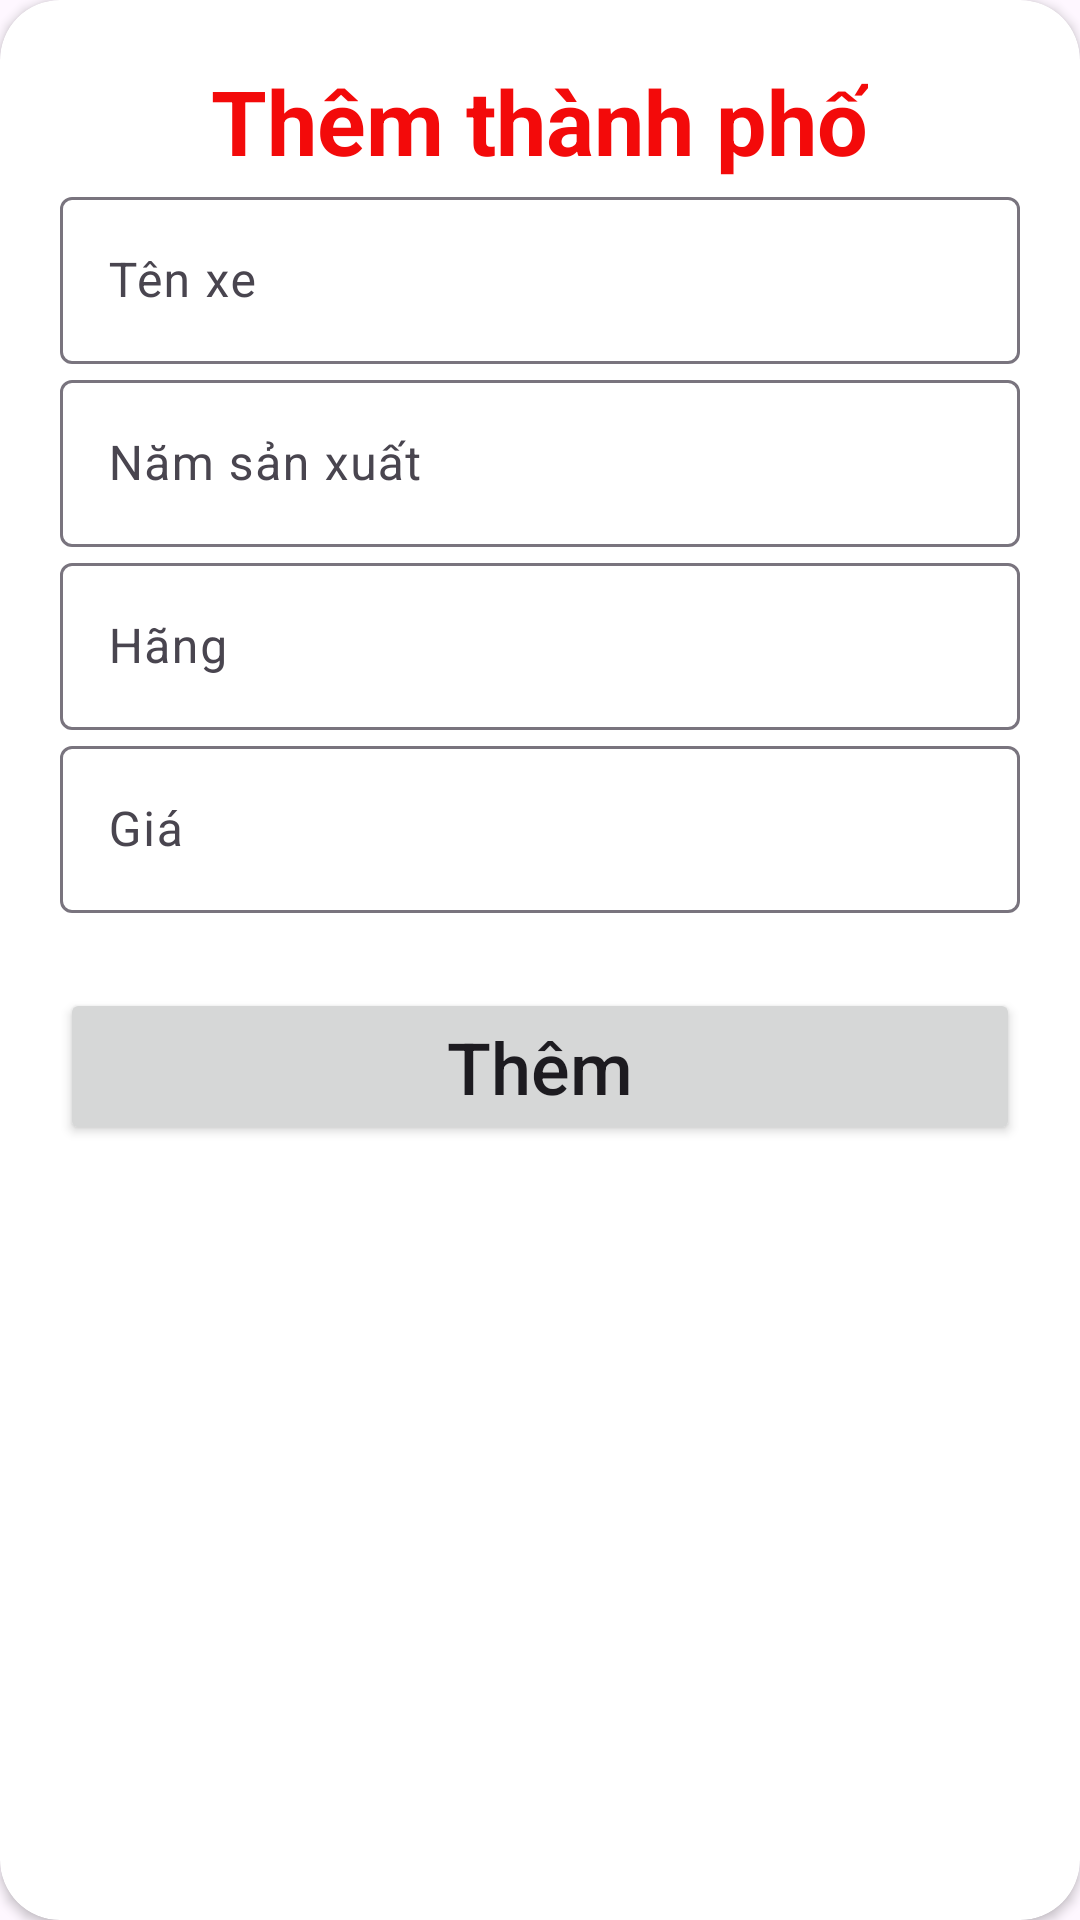

Write the Android layout XML for this screen, with the resource values it uses.
<!-- AndroidManifest.xml: application theme Theme.ASMPH34273MD18306 -->
<!-- res/layout/dialog_add.xml -->
<?xml version="1.0" encoding="utf-8"?>
<androidx.cardview.widget.CardView xmlns:android="http://schemas.android.com/apk/res/android"
    xmlns:app="http://schemas.android.com/apk/res-auto"
    android:layout_width="match_parent"
    android:layout_height="match_parent"
    android:orientation="vertical"
    app:cardCornerRadius="20dp">

    <LinearLayout
        android:layout_width="match_parent"
        android:layout_height="match_parent"
        android:orientation="vertical"
        android:padding="20dp">

        <TextView
            android:layout_width="wrap_content"
            android:layout_height="wrap_content"
            android:layout_gravity="center_horizontal"
            android:text="Thêm thành phố"
            android:textColor="#F30A0A"
            android:textSize="30sp"
            android:textStyle="bold" />

        <com.google.android.material.textfield.TextInputLayout
            android:id="@+id/layoutTenXe"
            android:layout_width="match_parent"
            android:layout_height="wrap_content">

            <com.google.android.material.textfield.TextInputEditText
                android:id="@+id/edtTenXe"
                android:layout_width="match_parent"
                android:layout_height="wrap_content"
                android:hint="Tên xe"
                android:inputType="text" />
        </com.google.android.material.textfield.TextInputLayout>

        <com.google.android.material.textfield.TextInputLayout
            android:id="@+id/layoutNamSX"
            android:layout_width="match_parent"
            android:layout_height="wrap_content">

            <com.google.android.material.textfield.TextInputEditText
                android:id="@+id/edtNamSX"
                android:layout_width="match_parent"
                android:layout_height="wrap_content"
                android:hint="Năm sản xuất"
                android:inputType="number" />
        </com.google.android.material.textfield.TextInputLayout>

        <com.google.android.material.textfield.TextInputLayout
            android:id="@+id/layoutHang"
            android:layout_width="match_parent"
            android:layout_height="wrap_content">

            <com.google.android.material.textfield.TextInputEditText
                android:id="@+id/edtHang"
                android:layout_width="match_parent"
                android:layout_height="wrap_content"
                android:hint="Hãng"
                android:inputType="text" />
        </com.google.android.material.textfield.TextInputLayout>

        <com.google.android.material.textfield.TextInputLayout
            android:id="@+id/layoutGia"
            android:layout_width="match_parent"
            android:layout_height="wrap_content">

            <com.google.android.material.textfield.TextInputEditText
                android:id="@+id/edtGia"
                android:layout_width="match_parent"
                android:layout_height="wrap_content"
                android:hint="Giá"
                android:inputType="number" />
        </com.google.android.material.textfield.TextInputLayout>


        <Button
            android:id="@+id/btnThem"
            android:layout_width="match_parent"
            android:layout_height="wrap_content"
            android:layout_gravity="center"
            android:layout_marginTop="25dp"
            android:text="Thêm"
            android:textAllCaps="false"
            android:textSize="24sp" />
    </LinearLayout>


</androidx.cardview.widget.CardView>
<!-- resources referenced by this layout -->
<resources>
  <style name="Theme.ASMPH34273MD18306" parent="Base.Theme.ASMPH34273MD18306" />
  <style name="Base.Theme.ASMPH34273MD18306" parent="Theme.Material3.DayNight.NoActionBar">
          
          
      </style>
</resources>
